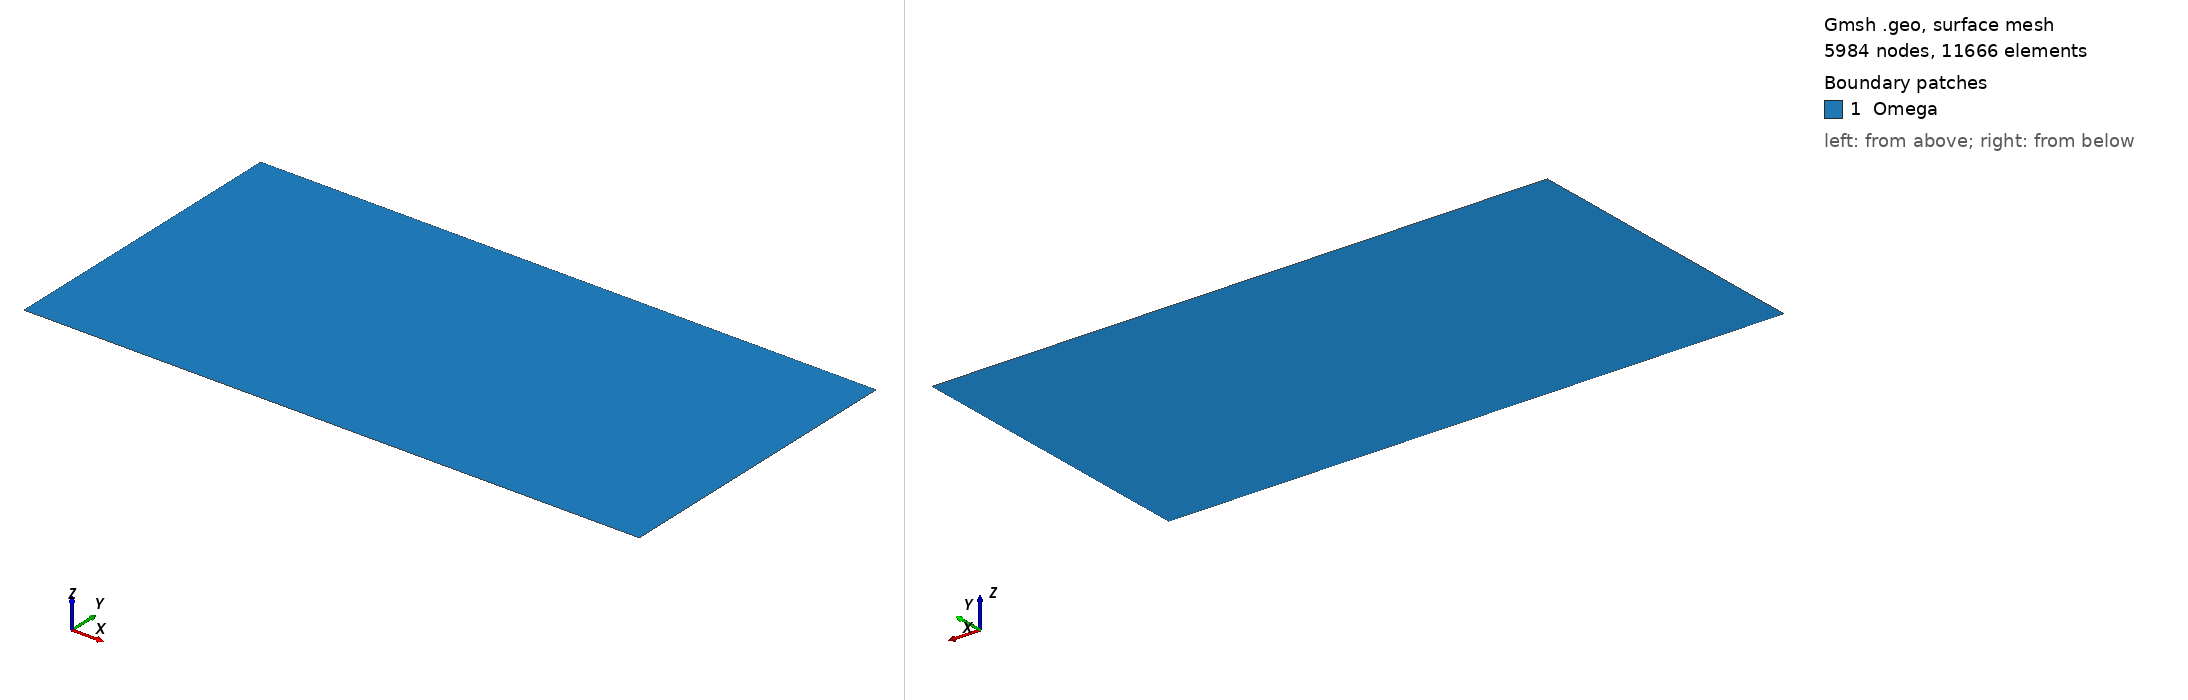

Gmsh geometry script, surface-meshed: 5984 nodes, 11666 surface elements. Boundary patches (legend numbers): 1 Omega. Left view from above one corner, right view from below the opposite corner. Legend entries are the model's physical surfaces. The drawing asked Gmsh for element sizes between 1% and 20% of the model's largest extent; the script's own settings can give other sizes.

=== rect2d.geo (drawn) ===
h = 0.1;
xmin = -8;
xmax = 8;
ymin = -4;
ymax = 4;
Point(1) = {xmin,ymin,0.0,h};
Point(2) = {xmax,ymin,0.0,h};
Point(3) = {xmax,ymax,0.0,h};
Point(4) = {xmin,ymax,0.0,h};
Point(14) = {xmin,0,0.0,h};
Point(23) = {xmax,0,0.0,h};
Line(11) = {4,14};
Line(12) = {14,1};
Line(2) = {1,2};
Line(31) = {2,23};
Line(32) = {23,3};
Line(4) = {3,4};
Line Loop(5) = {11,12,2,31,32,4};
Plane Surface(6) = {5};

Physical Line("UpperLeft") = {11};
Physical Line("LowerLeft") = {12};
Physical Line("Bottom") = {2};
Physical Line("LowerRight") = {31};
Physical Line("UpperRight") = {32};
Physical Line("Top") = {4};
Physical Surface("Omega") = {6};
